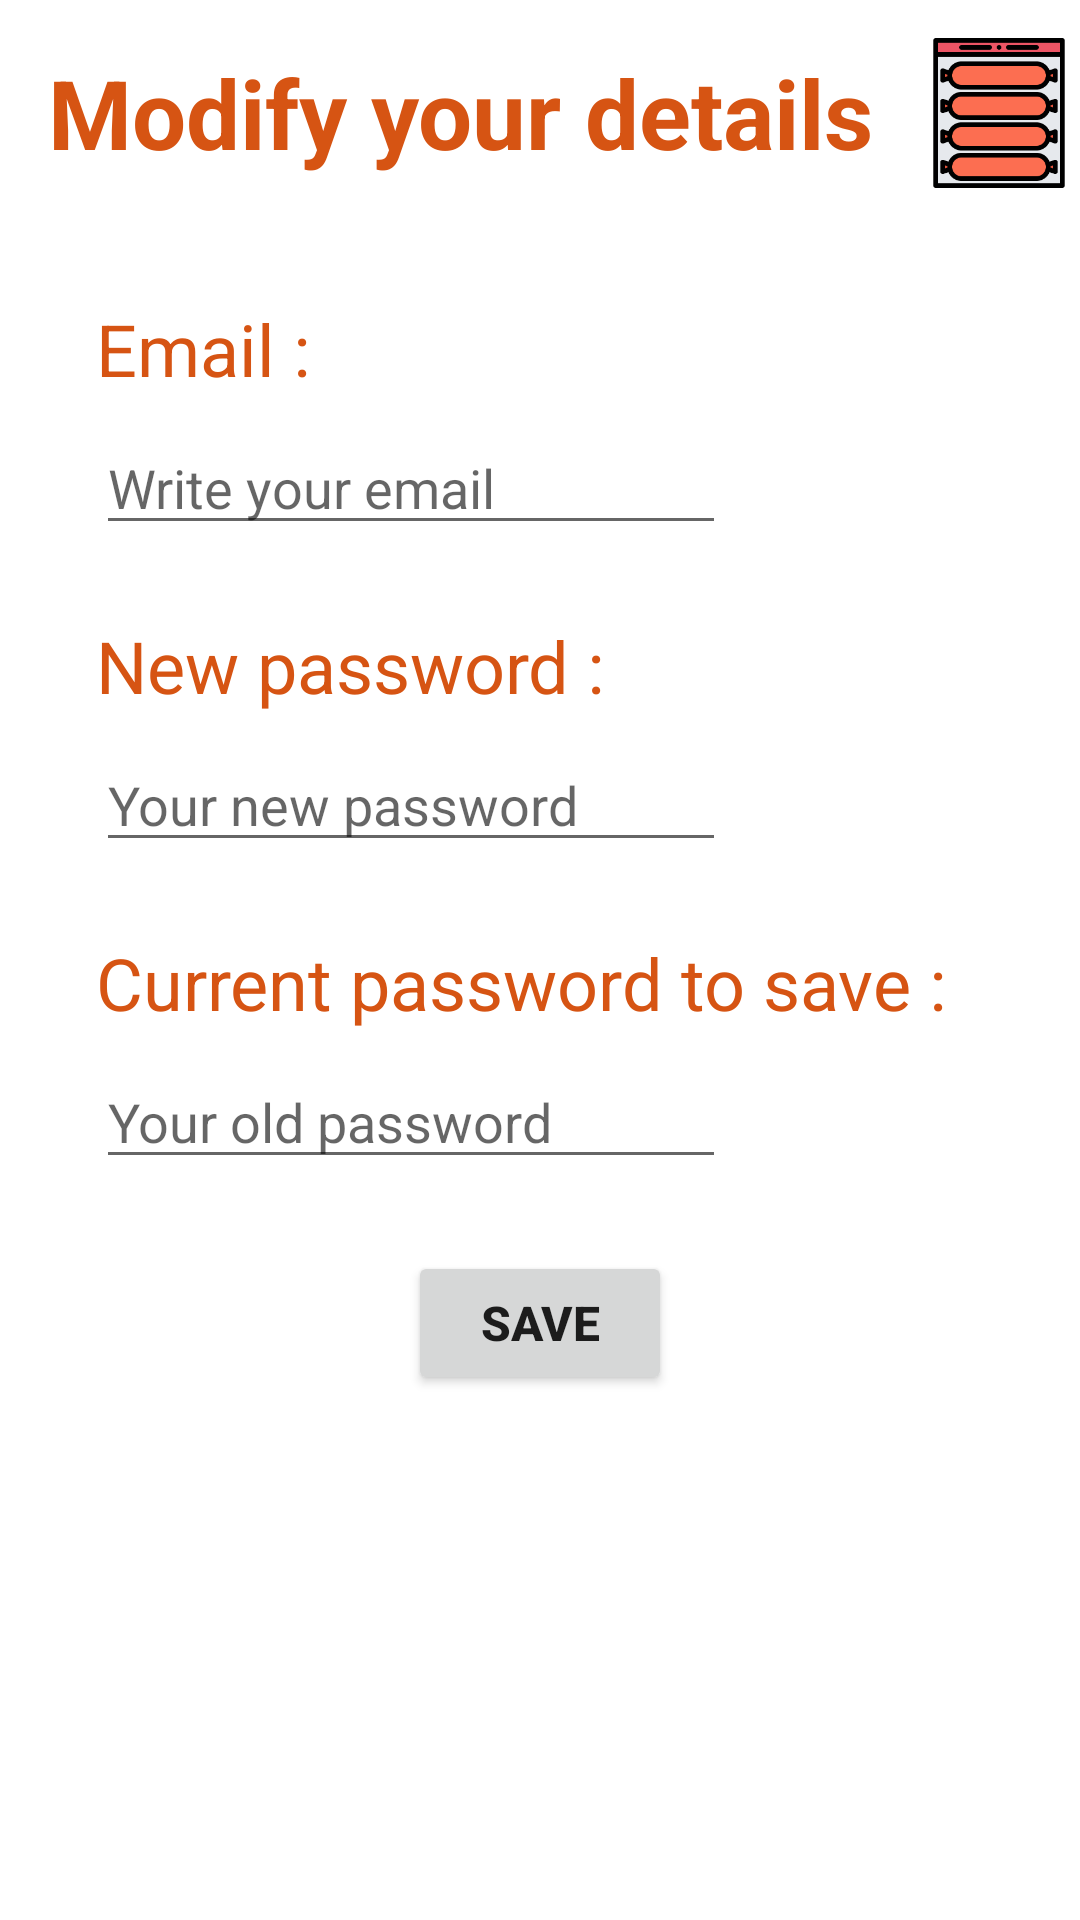

Produce the Android XML layout that renders to this screen, including the resource entries it uses.
<!-- AndroidManifest.xml: application theme Theme.AndroidProjetKnackISEN -->
<!-- res/layout/activity_private_user_info.xml -->
<?xml version="1.0" encoding="utf-8"?>
<androidx.constraintlayout.widget.ConstraintLayout xmlns:android="http://schemas.android.com/apk/res/android"
    xmlns:app="http://schemas.android.com/apk/res-auto"
    xmlns:tools="http://schemas.android.com/tools"
    android:layout_width="match_parent"
    android:layout_height="match_parent"
    tools:context=".PrivateUserInfoActivity">

    <EditText
        android:id="@+id/userInfoCurrentPassword"
        android:layout_width="wrap_content"
        android:layout_height="wrap_content"
        android:layout_marginTop="8dp"
        android:ems="10"
        android:hint="Your old password"
        android:inputType="textPassword"
        app:layout_constraintStart_toStartOf="@+id/infoCurrentPassword"
        app:layout_constraintTop_toBottomOf="@+id/infoCurrentPassword" />

    <TextView
        android:id="@+id/infoNewPassword"
        android:layout_width="wrap_content"
        android:layout_height="wrap_content"
        android:layout_marginTop="24dp"
        android:text="New password :"
        android:textColor="@color/sausage_orange"
        android:textSize="24sp"
        app:layout_constraintStart_toStartOf="@+id/infoEmail"
        app:layout_constraintTop_toBottomOf="@+id/userInfoEmail" />

    <TextView
        android:id="@+id/infoCurrentPassword"
        android:layout_width="wrap_content"
        android:layout_height="wrap_content"
        android:layout_marginTop="24dp"
        android:text="Current password to save :"
        android:textColor="@color/sausage_orange"
        android:textSize="24sp"
        app:layout_constraintStart_toStartOf="@+id/userInfoNewPassword"
        app:layout_constraintTop_toBottomOf="@+id/userInfoNewPassword" />

    <TextView
        android:id="@+id/infoEmail"
        android:layout_width="wrap_content"
        android:layout_height="wrap_content"
        android:layout_marginStart="32dp"
        android:layout_marginTop="100dp"
        android:text="Email :"
        android:textColor="@color/sausage_orange"
        android:textSize="24sp"
        app:layout_constraintStart_toStartOf="parent"
        app:layout_constraintTop_toTopOf="parent" />

    <EditText
        android:id="@+id/userInfoNewPassword"
        android:layout_width="wrap_content"
        android:layout_height="wrap_content"
        android:layout_marginTop="8dp"
        android:ems="10"
        android:hint="Your new password"
        android:inputType="textPassword"
        app:layout_constraintStart_toStartOf="@+id/infoNewPassword"
        app:layout_constraintTop_toBottomOf="@+id/infoNewPassword" />

    <Button
        android:id="@+id/privateSaveButton"
        android:layout_width="wrap_content"
        android:layout_height="wrap_content"
        android:layout_marginTop="24dp"
        android:text="Save"
        android:textSize="16sp"
        android:textStyle="bold"
        app:layout_constraintEnd_toEndOf="parent"
        app:layout_constraintStart_toStartOf="parent"
        app:layout_constraintTop_toBottomOf="@+id/userInfoCurrentPassword" />

    <EditText
        android:id="@+id/userInfoEmail"
        android:layout_width="wrap_content"
        android:layout_height="wrap_content"
        android:layout_marginTop="8dp"
        android:ems="10"
        android:hint="Write your email"
        android:inputType="textEmailAddress"
        app:layout_constraintStart_toStartOf="@+id/infoEmail"
        app:layout_constraintTop_toBottomOf="@+id/infoEmail" />

    <TextView
        android:id="@+id/textView6"
        android:layout_width="wrap_content"
        android:layout_height="wrap_content"
        android:layout_marginStart="16dp"
        android:layout_marginTop="16dp"
        android:text="Modify your details"
        android:textColor="@color/sausage_orange"
        android:textSize="32sp"
        android:textStyle="bold"
        app:layout_constraintStart_toStartOf="parent"
        app:layout_constraintTop_toTopOf="parent" />

    <ImageView
        android:id="@+id/imageView5"
        android:layout_width="50dp"
        android:layout_height="50dp"
        app:layout_constraintBottom_toBottomOf="@+id/textView6"
        app:layout_constraintEnd_toEndOf="parent"
        app:layout_constraintHorizontal_bias="0.9"
        app:layout_constraintStart_toEndOf="@+id/textView6"
        app:layout_constraintTop_toTopOf="@+id/textView6"
        app:srcCompat="@drawable/sausage_web" />

</androidx.constraintlayout.widget.ConstraintLayout>
<!-- resources referenced by this layout -->
<resources>
  <color name="sausage_orange">#D65413</color>
  <!-- drawable sausage_web: png bitmap (drawable, 10023 bytes) -->
  <style name="Theme.AndroidProjetKnackISEN" parent="Theme.MaterialComponents.DayNight.DarkActionBar">
          
          <item name="colorPrimary">@color/purple_500</item>
          <item name="colorPrimaryVariant">@color/purple_700</item>
          <item name="colorOnPrimary">@color/white</item>
          
          <item name="colorSecondary">@color/teal_200</item>
          <item name="colorSecondaryVariant">@color/teal_700</item>
          <item name="colorOnSecondary">@color/black</item>
          
          <item name="android:statusBarColor">?attr/colorPrimaryVariant</item>
          
      </style>
  <color name="purple_500">#FF6200EE</color>
  <color name="purple_700">#FF3700B3</color>
  <color name="white">#FFFFFFFF</color>
  <color name="teal_200">#FF03DAC5</color>
  <color name="teal_700">#FF018786</color>
  <color name="black">#FF000000</color>
</resources>
